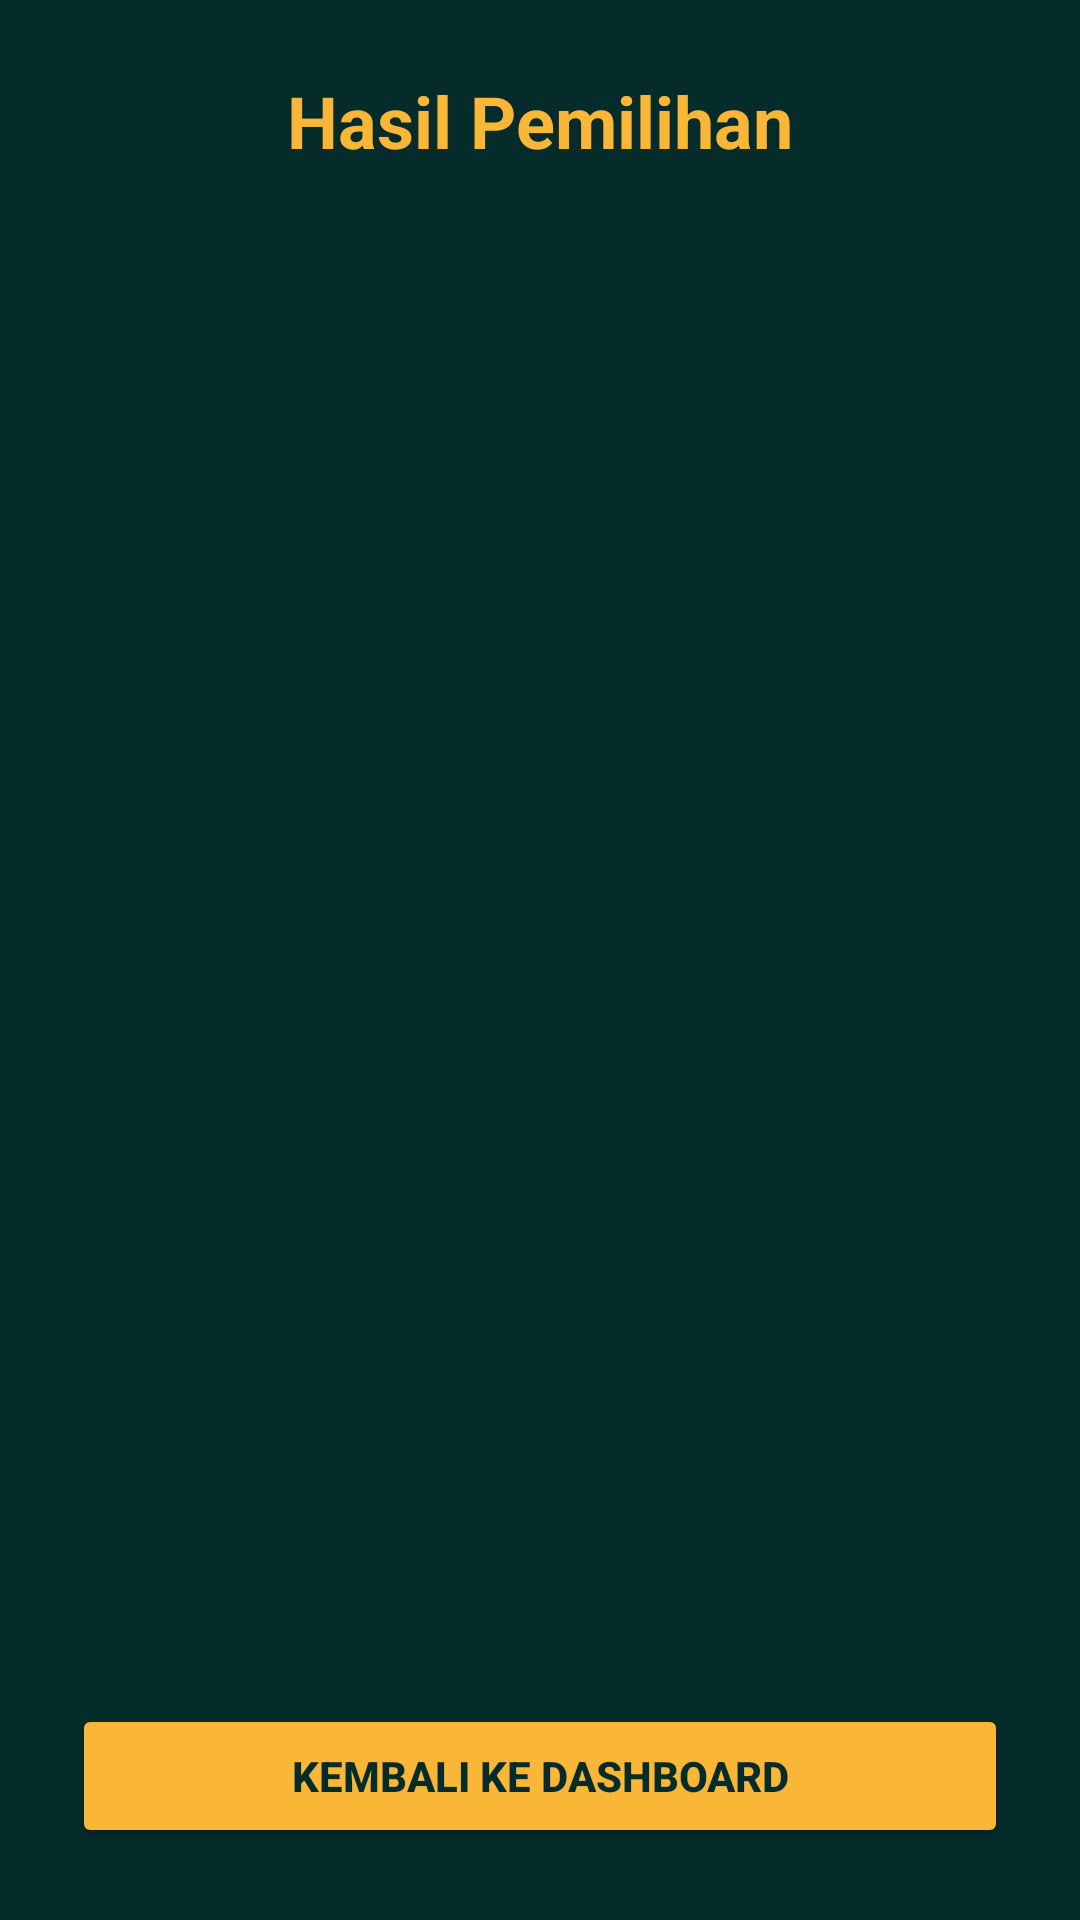

Layout XML and referenced resources for this Android screen:
<!-- AndroidManifest.xml: application theme Theme.EPEMILOS -->
<!-- res/layout/activity_hasil.xml -->
<?xml version="1.0" encoding="utf-8"?>

<LinearLayout
    xmlns:android="http://schemas.android.com/apk/res/android"
    xmlns:app="http://schemas.android.com/apk/res-auto"
    android:layout_width="match_parent"
    android:layout_height="match_parent"
    android:orientation="vertical"
    android:background="#052B2B"
    android:padding="24dp">

    <TextView
        android:layout_width="wrap_content"
        android:layout_height="wrap_content"
        android:text="Hasil Pemilihan"
        android:textColor="#F9B637"
        android:textSize="24sp"
        android:textStyle="bold"
        android:layout_gravity="center"
        android:layout_marginBottom="32dp"/>

    <LinearLayout
        android:id="@+id/containerHasil"
        android:layout_width="match_parent"
        android:layout_height="0dp"
        android:layout_weight="1"
        android:orientation="vertical">
        
    </LinearLayout>

    <Button
        android:id="@+id/btnKembali"
        android:layout_width="match_parent"
        android:layout_height="wrap_content"
        android:text="Kembali ke Dashboard"
        android:backgroundTint="#F9B637"
        android:textColor="#052B2B"
        android:textStyle="bold"
        android:layout_marginTop="16dp"/>

</LinearLayout>
<!-- resources referenced by this layout -->
<resources>
  <style name="Theme.EPEMILOS" parent="Base.Theme.EPEMILOS" />
  <style name="Base.Theme.EPEMILOS" parent="Theme.Material3.DayNight.NoActionBar">
          
          
      </style>
</resources>
